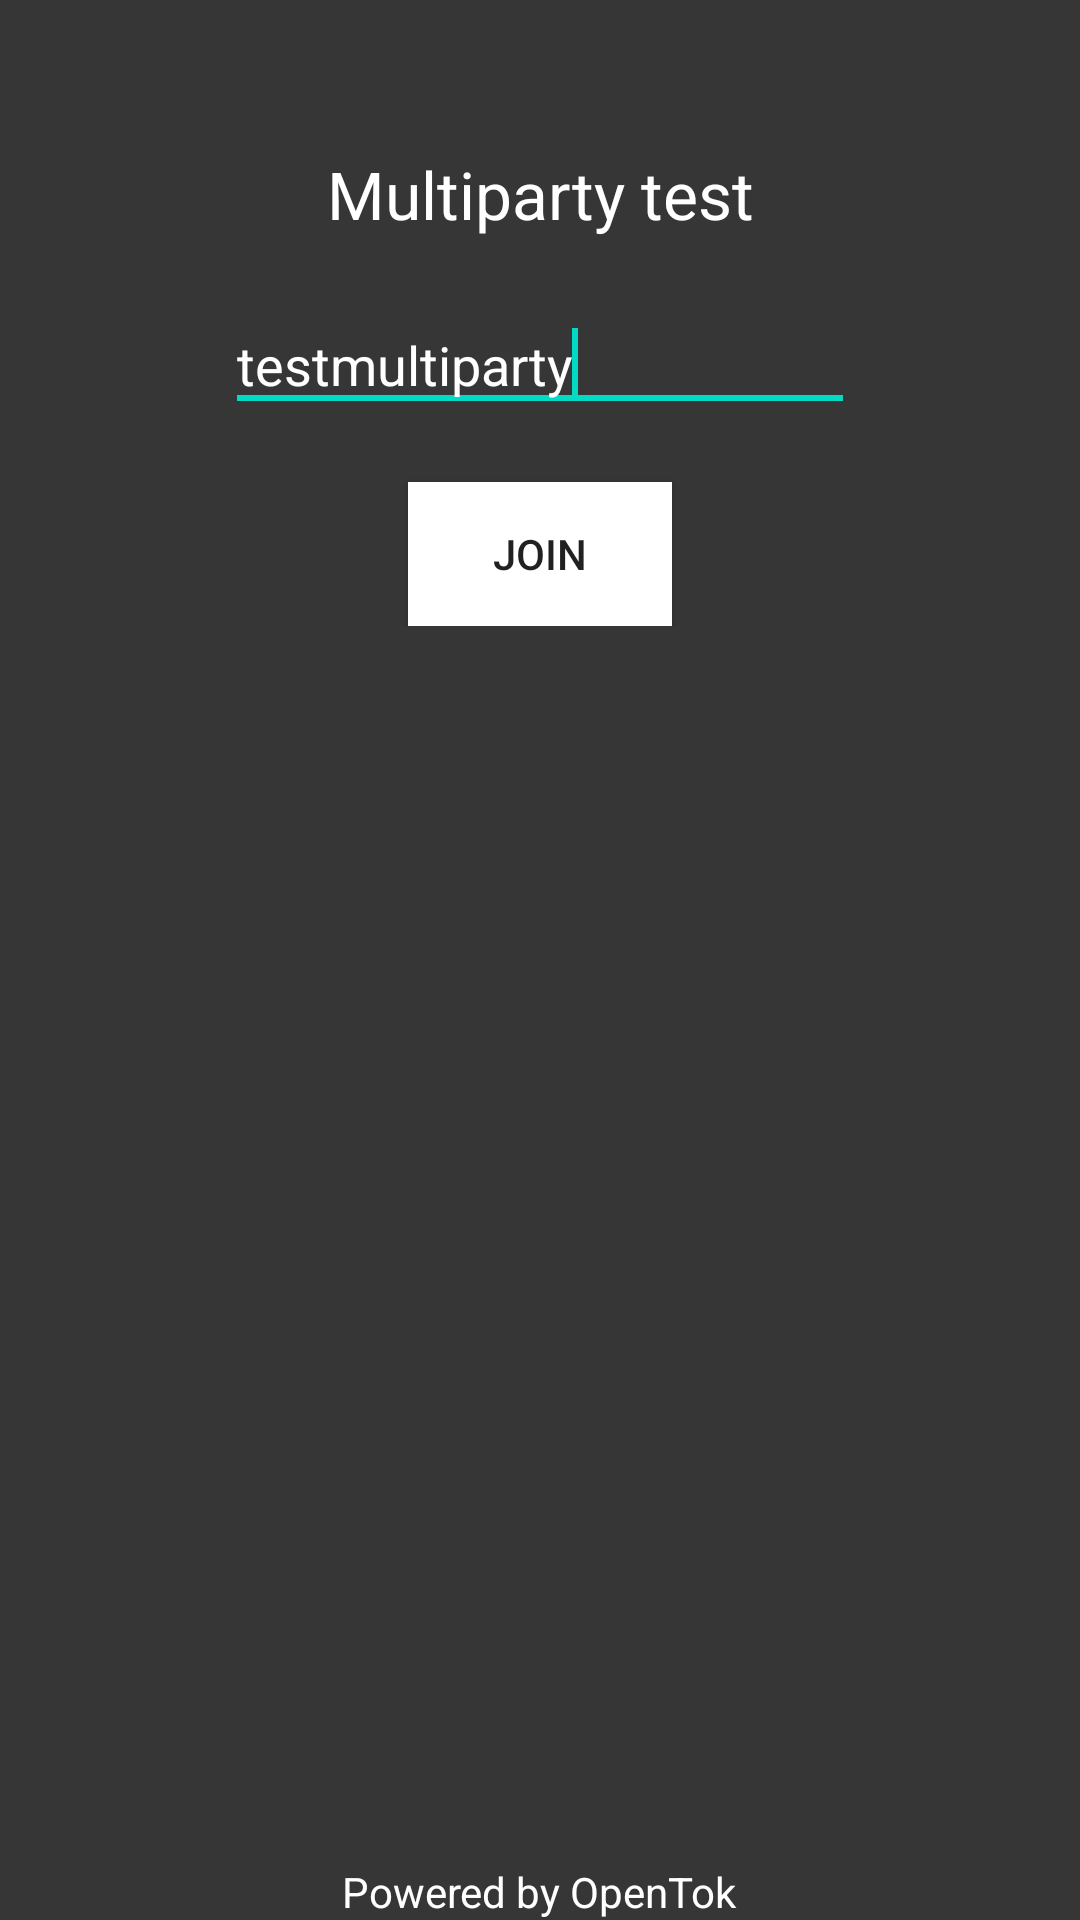

This screen was rendered from an Android layout file. Write that file and the resources it references.
<!-- AndroidManifest.xml: application theme AppTheme -->
<!-- res/layout/activity_main.xml -->
<RelativeLayout xmlns:android="http://schemas.android.com/apk/res/android"
                xmlns:tools="http://schemas.android.com/tools"
                android:layout_width="match_parent"
                android:layout_height="match_parent"
                android:paddingLeft="@dimen/activity_horizontal_margin"
                android:paddingRight="@dimen/activity_horizontal_margin"
                android:paddingTop="@dimen/activity_vertical_margin"
                android:paddingBottom="@dimen/activity_vertical_margin"
                android:background="#363636"
                android:gravity="center_horizontal">

    <TextView android:id="@+id/introText"
              android:layout_height="wrap_content"
              android:layout_width="match_parent"
              android:text="@string/room_selection_intro"
              style="@style/AppTheme.TitleText"
              android:layout_marginTop="50dp"/>

    <RelativeLayout android:id="@+id/inputArea"
                    android:layout_height="wrap_content"
                    android:layout_width="match_parent"
                    android:layout_below="@id/introText"
                    android:layout_marginTop="20dp">

        <EditText
            android:id="@+id/input_room_name"
            android:layout_width="wrap_content"
            android:layout_height="wrap_content"
            android:singleLine="true"
            android:maxLength="140"
            android:ems="10"
            android:textColor="#FFF"
            android:layout_centerHorizontal="true"
            android:textColorHint="#AAA"
            android:hint="@string/input_room_name_hint"
            android:text="testmultiparty">
            <requestFocus />
        </EditText>


        <Button android:id="@+id/button_join_room"
                android:layout_height="wrap_content"
                android:layout_width="wrap_content"
                android:layout_below="@+id/input_room_name"
                android:layout_marginTop="20dp"
                android:layout_centerHorizontal="true"
                android:text="@string/button_join_room"
                android:background="#FFF"/>
    </RelativeLayout>

    <TextView android:id="@+id/author_label"
              android:layout_height="wrap_content"
              android:layout_width="wrap_content"
              android:layout_centerInParent="true"
              android:text="@string/author"
              android:layout_alignParentBottom= "true"
              android:textColor="#FFF"
              android:textSize="14sp"/>

</RelativeLayout>
<!-- resources referenced by this layout -->
<resources>
  <string name="author">Powered by OpenTok</string>
  <string name="button_join_room">Join</string>
  <string name="input_room_name_hint">Enter Room Name</string>
  <string name="room_selection_intro">Multiparty test</string>
  <style name="AppTheme.TitleText" parent="android:TextAppearance.Large">
          <item name="android:gravity">center</item>
          <item name="android:textColor">#FFF</item>
      </style>
  <style name="AppTheme" parent="Theme.AppCompat.Light.DarkActionBar">
          
          <item name="colorPrimary">@color/colorPrimary</item>
          <item name="colorPrimaryDark">@color/colorPrimaryDark</item>
          <item name="colorAccent">@color/colorAccent</item>
      </style>
  <!-- not gathered from this repository: default colours our renderer supplied (Android Studio template values) -->
  <color name="colorPrimary">#FF6200EE</color>
  <color name="colorPrimaryDark">#FF3700B3</color>
  <color name="colorAccent">#FF03DAC5</color>
</resources>
